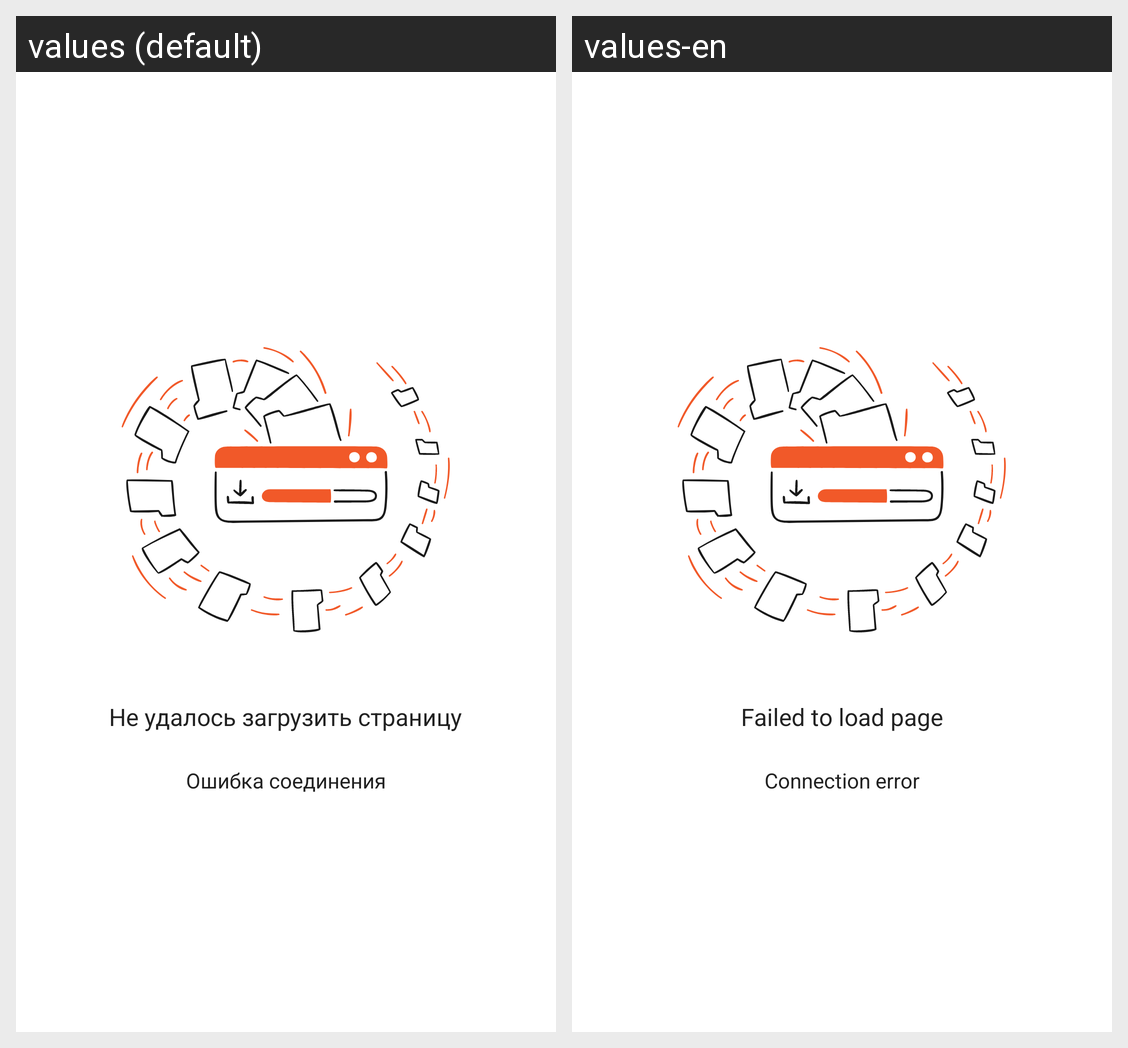

Here is an Android app screen in its default locale and in the app's own translations. Write out the translated-string differences for the strings that appear on this screen.
Android screen res/layout/error_internet_connection.xml rendered under 2 locales, left to right: values (default), values-en. Device: Nexus 5 (rendered at 1080×1920; each locale shown at half size, 540×960, under a caption strip naming it); theme Theme.ThanksApp.
Strings drawn on this screen, with the default value and each locale's value (text and hints the layout hard-codes, and strings that could not be matched under every locale, appear in the picture but are not listed):

cantLoadingPage
  values: Не удалось загрузить страницу
  values-en: Failed to load page

errorConnection
  values: Ошибка соединения
  values-en: Connection error
